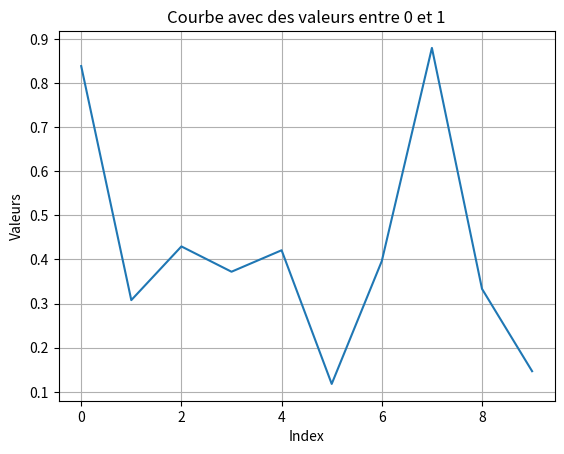

The matplotlib source for this figure:
import random
import matplotlib.pyplot as plt

def generer_vecteur(n):
    # Générer n valeurs aléatoires dans l'intervalle [0, 1]
    valeurs = [random.uniform(0, 1) for _ in range(n)]
    return valeurs

# Générer un vecteur de 10 valeurs aléatoires dans l'intervalle [0, 1]
valeurs = generer_vecteur(10)

# Plot de la courbe
plt.plot(valeurs)
plt.xlabel('Index')
plt.ylabel('Valeurs')
plt.title('Courbe avec des valeurs entre 0 et 1')
plt.grid(True)
plt.show()
